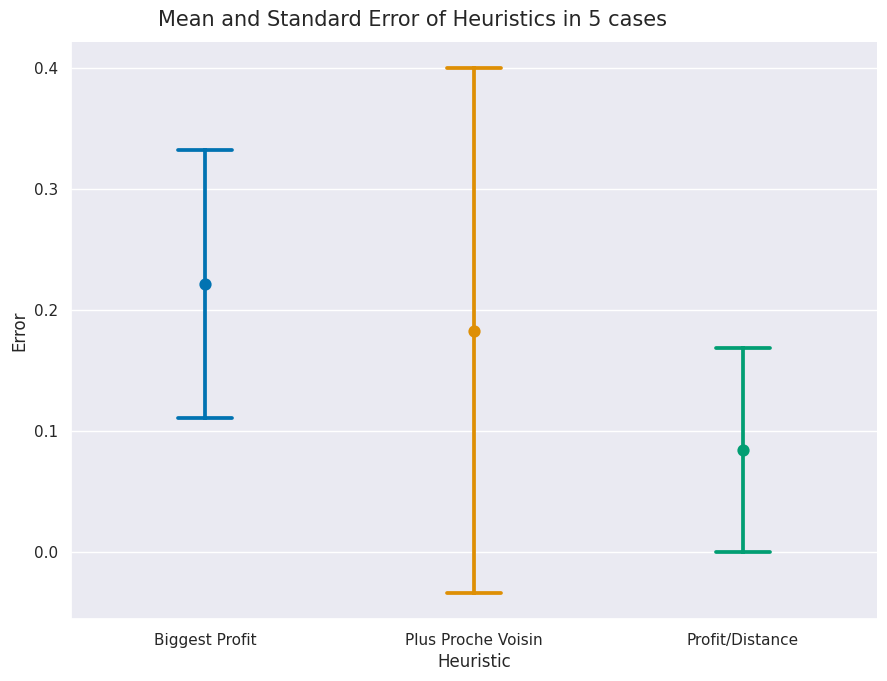

Source code (Python): (Note: this script raises an exception after producing the figure.)
# -*- coding: utf-8 -*-
"""
Created on Thu Dec  1 10:53:32 2022

[redacted]
"""

import numpy as np
import pandas as pd
import matplotlib.pyplot as plt
import seaborn as sns

#%%
def Scenario(s):
    if s<=5:
        n=10 #Number of clients
    else:
        n=100

    maxD=10*n

    seeds=[111*i for i in range(1,11)]

    np.random.seed(seeds[s-1])
    coordXY=np.random.randint(50, size=(n+1,2))


    np.random.seed(seeds[s-1]+50)
    ProfitC=np.random.randint(1,50, size=n)

    #Calculer la Distance
    D=np.array([[np.sqrt((coordXY[i,0]-coordXY[j,0])**2+(coordXY[i,1]-coordXY[j,1])**2) for i in range(0,n+1)] for j in range(0,n+1)])

    '''
    #Autre manner de calculer la distance
    D=np.zeros((n+1,n+1))
    for i in range(0,n+1):
        for j in range(i+1,n+1):
            D[i,j]=np.sqrt((coordXY[i,0]-coordXY[j,0])**2+(coordXY[i,1]-coordXY[j,1])**2)
            D[j,i]=D[i,j]
    '''
    
    return n, maxD, ProfitC, D

#%%
#### Profit ####
def BigestProfit():
    order=np.argsort(-ProfitC)
    
    sumaD=0
    sumaP=0
    ClientsV=[]
    i=0
    k=0
    for k in range(0,n):
        j=order[k]+1
        if sumaD + D[i,j]+D[j,0] > maxD: continue
        sumaD += D[i,j]
        sumaP += ProfitC[j-1]
        i=j
        ClientsV.append(j)
    
    sumaD += D[i,0]
    
    return ClientsV ,sumaD, sumaP
#%%

### Plus proche Voisin ####

def PPV():
    sumaD=0
    sumaP=0

    DT=D.copy() #Distance temporel
    for j in range(0,n+1): DT[j,j]=100

    i=0
    ClientsV=[]
    while True:
        pv=np.argmin(DT[i])
        if sumaD + D[i,pv] + D[pv,0] > maxD: break
        sumaD += D[i,pv]
        sumaP += ProfitC[pv-1]
        for j in range(0,n+1): 
            DT[i,j]=100 
            DT[j,i]=100
        ClientsV.append(pv)
        i=pv

    sumaD += D[i,0]
    
    return ClientsV ,sumaD, sumaP
#%%

### Profit/D ####

def RelProDist():
    sumaD=0
    sumaP=0

    ProfitCT=ProfitC.copy() #Profit temporel
    DT=D.copy() #Distance temporel
    for j in range(0,n+1): DT[j,j]=1000

    i=0
    ClientsV=[]
    while True:
        Coef=ProfitCT/DT[i,1:]
        order=np.argsort(-Coef)
    
        for k in range(0,sum(ProfitCT>0)):
            j=order[k]+1
            if sumaD + D[i,j] + D[j,0] <= maxD: break
        
        if sumaD + D[i,j] + D[j,0] > maxD: break
    
        sumaD += D[i,j]
        sumaP += ProfitC[j-1]
        ProfitCT[j-1]=0
        ClientsV.append(j)
        i=j

    sumaD += D[i,0]
    
    return ClientsV ,sumaD, sumaP

#%%
def error(sumaP):
    return (Opt[s-1]-sumaP)/Opt[s-1]


#%%
Opt=[202,105,155,145,182] #Optimos trouvés avec GAMS (Gusek)

SolsD=[]
SolsP=[]

'''Scenario wanted, the first 5 are with 10 clients and the second 5 are with 100 clients'''
for s in range(1,6):
    n, maxD, ProfitC, D = Scenario(s)

    ClientsV ,sumaD, sumaP=BigestProfit()
    SolsD.append(sumaD)
    SolsP.append(sumaP)
    ClientsV ,sumaD, sumaP=PPV()
    SolsD.append(sumaD)
    SolsP.append(sumaP)
    ClientsV ,sumaD, sumaP=RelProDist()
    SolsD.append(sumaD)
    SolsP.append(sumaP)

df = pd.DataFrame({'Heuristic':['Biggest Profit','Plus Proche Voisin','Profit/Distance']*5, 
                   'Distancia':SolsD, 'Profit':SolsP, 
                   'Optimo':sum([[i]*3 for i in Opt],[])})

df['Error']=(df['Optimo']-df['Profit'])/df['Optimo']

#%%
sns.set_style("darkgrid")
sns.set_palette('colorblind')
sns.set_context('notebook')

f=sns.catplot(x="Heuristic", y="Error", hue='Heuristic',data=df, kind="point",
              capsize=0.2,join=False,ci='sd') 

f.fig.suptitle("Mean and Standard Error of Heuristics in 5 cases",y=1.01, size=15)

f.fig.set_figwidth(10)
f.fig.set_figheight(7)

#f.set(xlabel="New X Label", ylabel="New Y Label")

f.savefig('Error 5 petit cases.png', quality=100)

plt.show()

